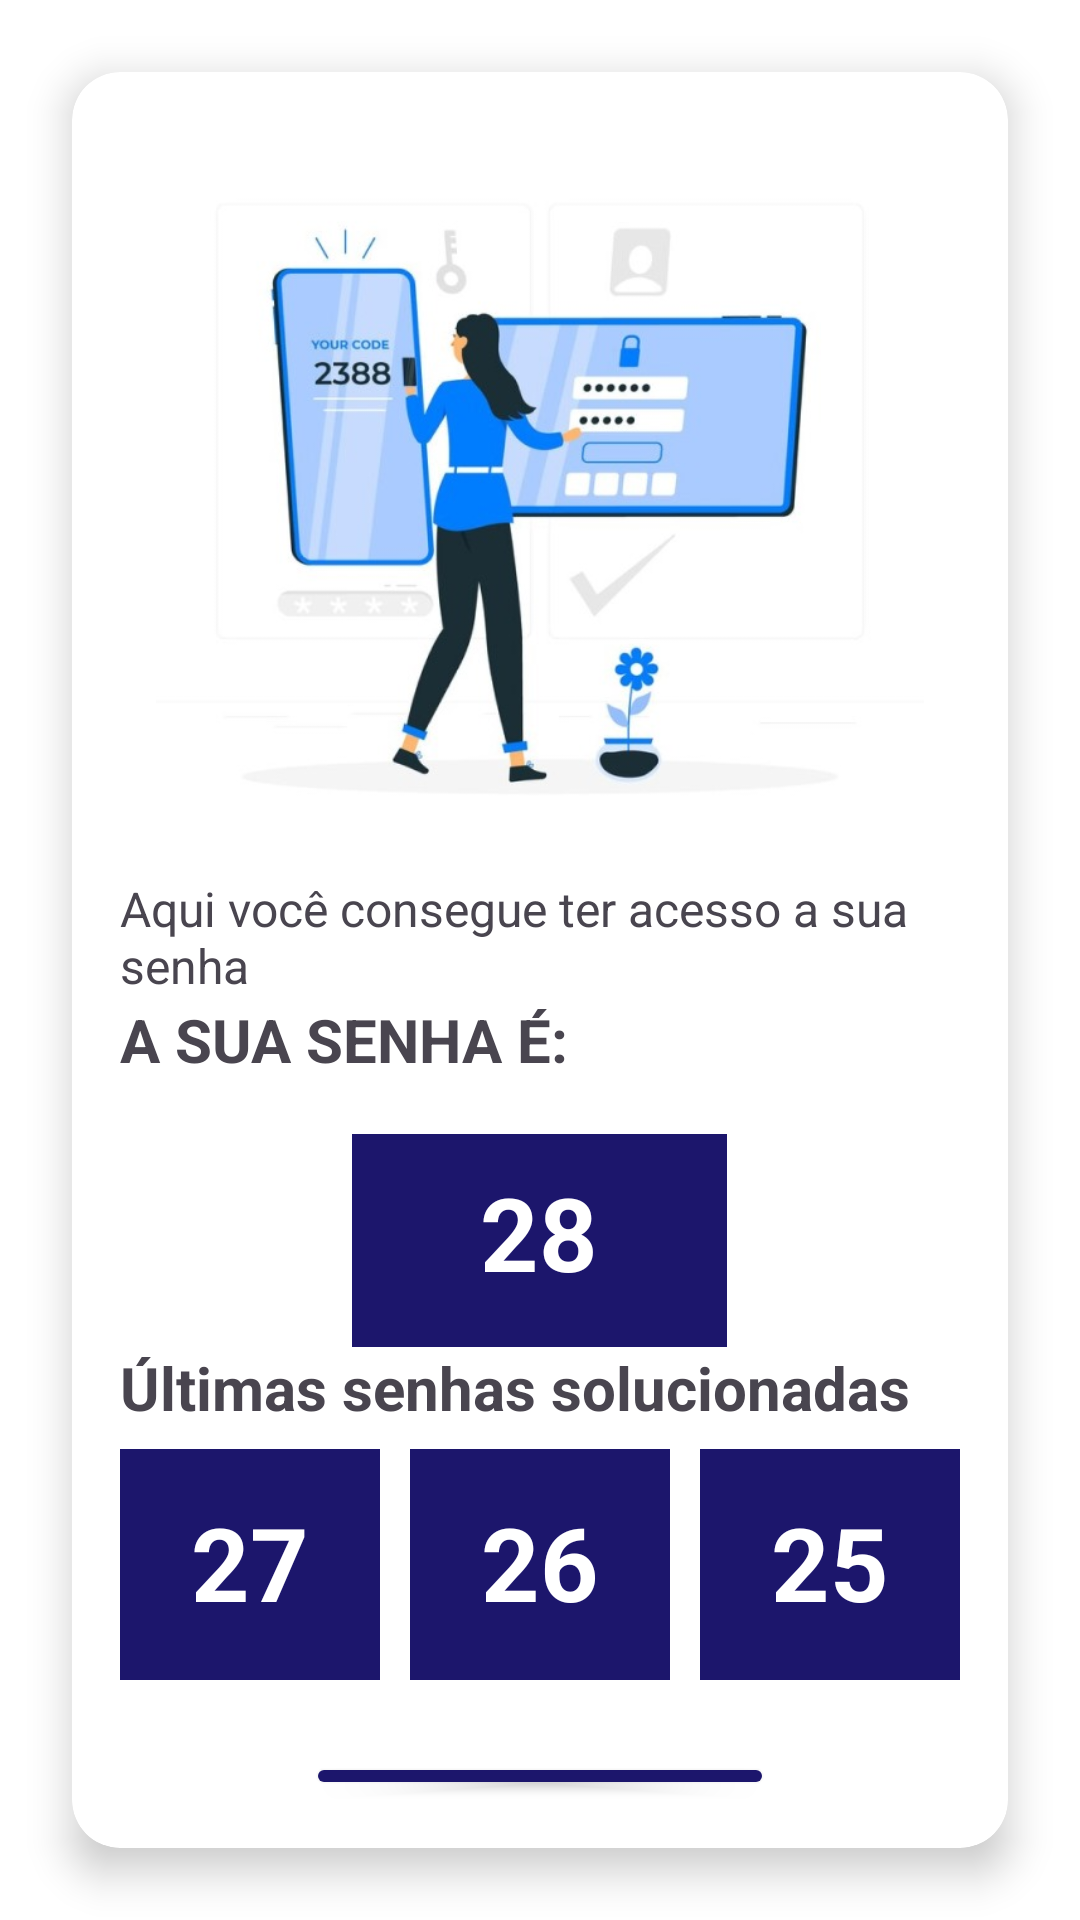

Here is an Android app screen rendered from its layout file. Give the layout XML and the strings, colors and styles it references.
<!-- AndroidManifest.xml: application theme Theme.TesteFaculdade -->
<!-- res/layout/senha_virtual.xml -->
<?xml version="1.0" encoding="utf-8"?>
<androidx.constraintlayout.widget.ConstraintLayout
    xmlns:android="http://schemas.android.com/apk/res/android"
    xmlns:app="http://schemas.android.com/apk/res-auto"
    xmlns:tools="http://schemas.android.com/tools"
    android:layout_width="match_parent"
    android:layout_height="match_parent"
    tools:context=".senha_virtual">

    
    <androidx.cardview.widget.CardView
        android:id="@+id/senha_virtual"
        android:layout_width="0dp"
        android:layout_height="0dp"
        app:layout_constraintTop_toTopOf="parent"
        app:layout_constraintBottom_toBottomOf="parent"
        app:layout_constraintStart_toStartOf="parent"
        app:layout_constraintEnd_toEndOf="parent"
        app:cardCornerRadius="16dp"
        app:cardElevation="8dp"
        android:layout_margin="24dp"
        android:background="@color/white">

        
        <LinearLayout
            android:layout_width="match_parent"
            android:layout_height="match_parent"
            android:orientation="vertical"
            android:gravity="center"
            android:padding="16dp"
            android:layout_gravity="center">

            <ImageView
                android:id="@+id/imageView5"
                android:layout_width="match_parent"
                android:layout_height="252dp"
                app:srcCompat="@drawable/senha" />

            <TextView
                android:id="@+id/textView29"
                android:layout_width="match_parent"
                android:layout_height="41dp"
                android:text="Aqui você consegue ter acesso a sua senha"
                android:textSize="16sp" />

            <TextView
                android:id="@+id/textView30"
                android:layout_width="match_parent"
                android:layout_height="45dp"
                android:text="A SUA SENHA É: "
                android:textSize="20sp"
                android:textStyle="bold" />

            <LinearLayout
                android:layout_width="125dp"
                android:layout_height="71dp"
                android:orientation="vertical">

                <TextView
                    android:id="@+id/textView35"
                    android:layout_width="match_parent"
                    android:layout_height="77dp"
                    android:background="#1C166C"
                    android:paddingTop="10dp"
                    android:text="28"
                    android:textAlignment="center"
                    android:textColor="#FFFFFF"
                    android:textSize="34sp"
                    android:textStyle="bold" />
            </LinearLayout>

            <TextView
                android:id="@+id/textView34"
                android:layout_width="match_parent"
                android:layout_height="34dp"
                android:text="Últimas senhas solucionadas"
                android:textSize="20sp"
                android:textStyle="bold" />

            <LinearLayout
                android:layout_width="match_parent"
                android:layout_height="101dp"
                android:orientation="horizontal">

                <TextView
                    android:id="@+id/textView37"
                    android:layout_width="110dp"
                    android:layout_height="77dp"
                    android:layout_marginRight="10dp"
                    android:layout_weight="1"
                    android:background="#1C166C"
                    android:paddingTop="15dp"
                    android:text="27"
                    android:textAlignment="center"
                    android:textColor="#FFFFFF"
                    android:textSize="34sp"
                    android:textStyle="bold" />

                <TextView
                    android:id="@+id/textView40"
                    android:layout_width="110dp"
                    android:layout_height="77dp"
                    android:layout_marginRight="10dp"
                    android:layout_weight="1"
                    android:background="#1C166C"
                    android:paddingTop="15dp"
                    android:text="26"
                    android:textAlignment="center"
                    android:textColor="#FFFFFF"
                    android:textSize="34sp"
                    android:textStyle="bold" />

                <TextView
                    android:id="@+id/textView38"
                    android:layout_width="110dp"
                    android:layout_height="77dp"
                    android:layout_weight="1"
                    android:background="#1C166C"
                    android:paddingTop="15dp"
                    android:text="25"
                    android:textAlignment="center"
                    android:textColor="#FFFFFF"
                    android:textSize="34sp"
                    android:textStyle="bold" />
            </LinearLayout>

            <Button
                android:id="@+id/button5"
                android:layout_width="156dp"
                android:layout_height="wrap_content"
                android:backgroundTint="#1C166C"
                android:onClick="votlaMenu"
                android:text="Voltar" />

        </LinearLayout>
    </androidx.cardview.widget.CardView>

</androidx.constraintlayout.widget.ConstraintLayout>
<!-- resources referenced by this layout -->
<resources>
  <!-- drawable senha: jpg bitmap (drawable, 39145 bytes) -->
  <style name="Theme.TesteFaculdade" parent="Base.Theme.TesteFaculdade" />
  <style name="Base.Theme.TesteFaculdade" parent="Theme.Material3.DayNight.NoActionBar">
          
          
  
          <item name="android:windowBackground">@color/white</item>
          <item name="android:textColorPrimary">@color/black</item>
          <item name="android:colorBackgroundFloating">@color/white</item>
      </style>
  <!-- not gathered from this repository: default colours our renderer supplied (Android Studio template values) -->
  <color name="black">#FF000000</color>
  <color name="white">#FFFFFFFF</color>
</resources>
